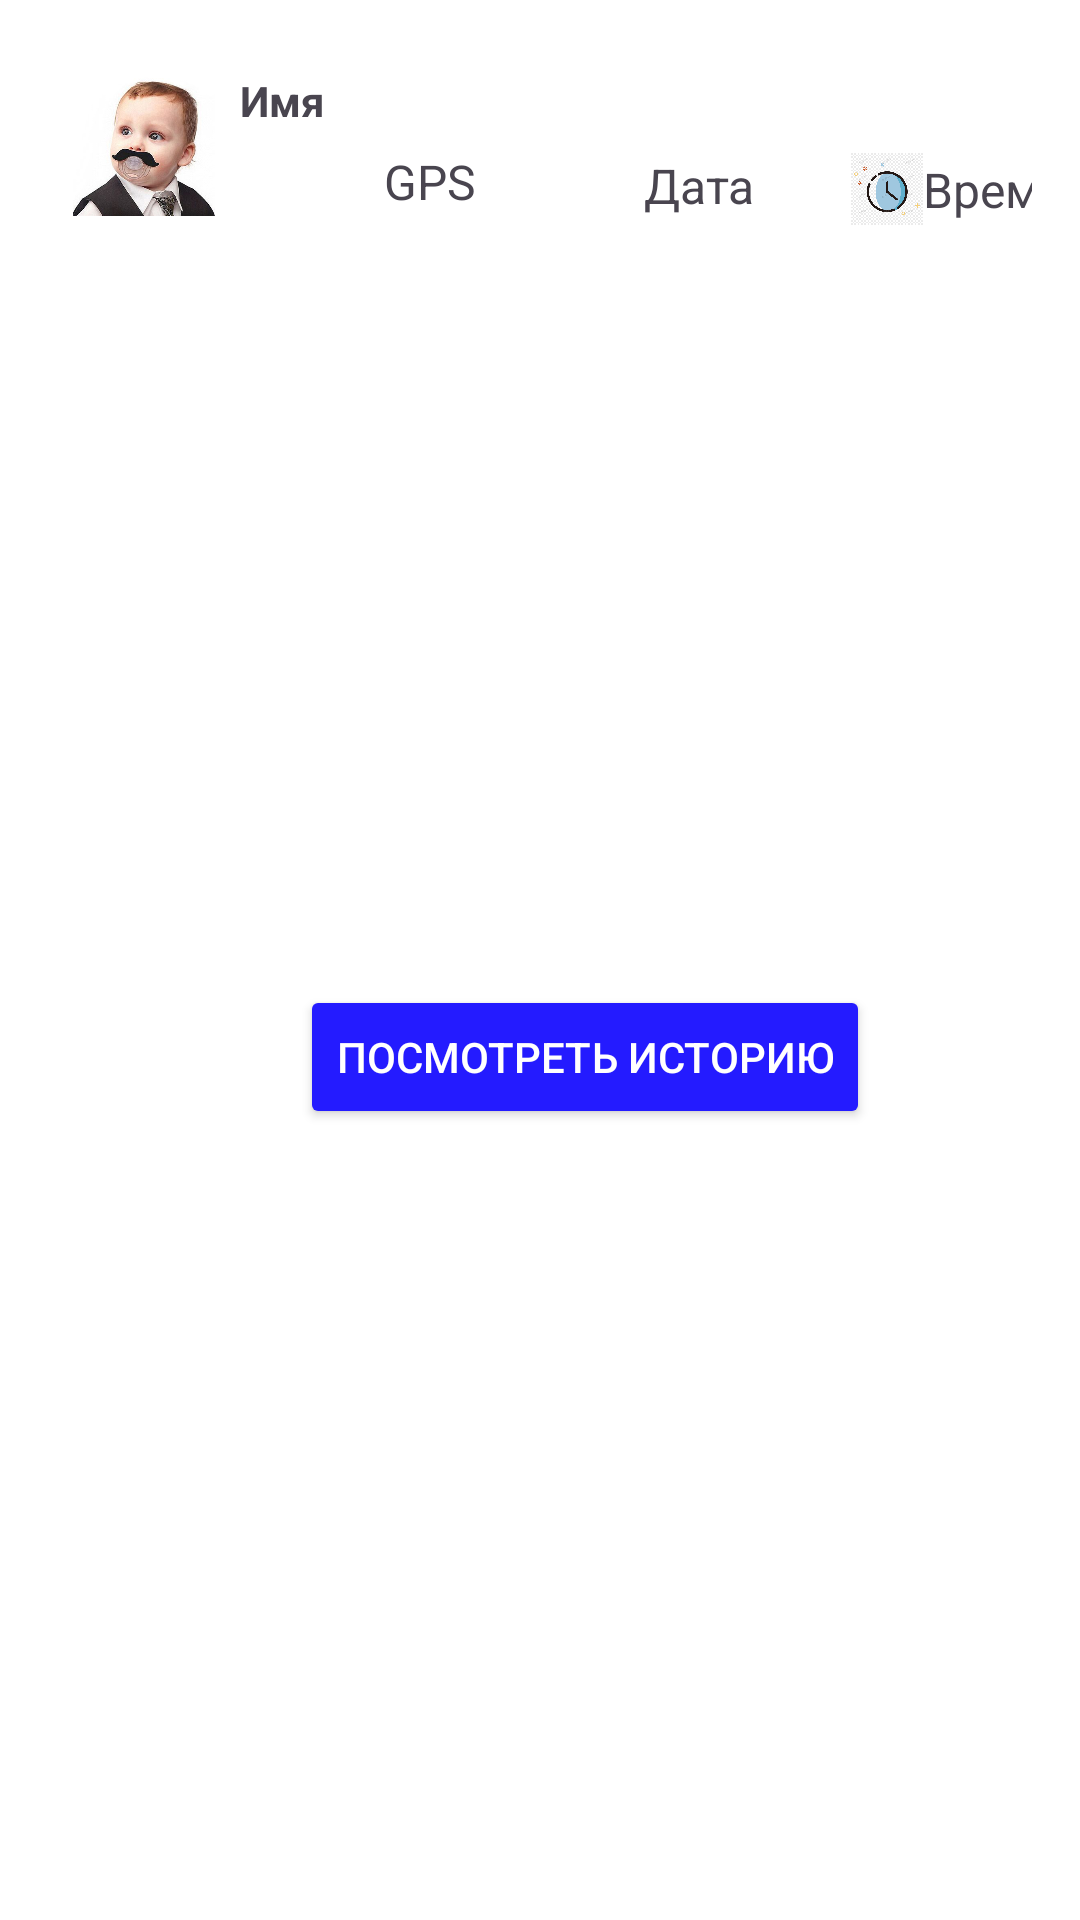

Write the Android layout XML for this screen, with the resource values it uses.
<!-- AndroidManifest.xml: application theme Theme.OsmTest -->
<!-- res/layout/fragment_point_info.xml -->
<?xml version="1.0" encoding="utf-8"?>
<androidx.constraintlayout.widget.ConstraintLayout xmlns:android="http://schemas.android.com/apk/res/android"
    xmlns:app="http://schemas.android.com/apk/res-auto"
    xmlns:tools="http://schemas.android.com/tools"
    android:layout_width="match_parent"
    android:layout_height="wrap_content"
    android:background="#FFFFFF"
    android:padding="16dp">

    <ImageView
        android:id="@+id/pointIcon"
        android:layout_width="48dp"
        android:layout_height="48dp"
        android:layout_margin="8dp"
        android:background="#00FFFFFF"
        android:scaleType="fitCenter"
        android:src="@drawable/ic_foto"
        app:layout_constraintStart_toStartOf="parent"
        app:layout_constraintTop_toTopOf="parent" />

    <TextView
        android:id="@+id/pointName"
        android:layout_width="wrap_content"
        android:layout_height="wrap_content"
        android:textSize="18sp"
        app:layout_constraintStart_toEndOf="@+id/pointIcon"
        app:layout_constraintTop_toTopOf="@+id/pointIcon" />


    <ImageView
        android:id="@+id/gpsIcon"
        android:layout_width="24dp"
        android:layout_height="24dp"
        android:layout_marginStart="32dp"
        android:background="#00FFFFFF"
        android:src="@drawable/ic_gps"
        app:layout_constraintStart_toEndOf="@+id/pointIcon"
        app:layout_constraintTop_toBottomOf="@+id/pointName" />

    <TextView
        android:id="@+id/gpsInfo"
        android:layout_width="wrap_content"
        android:layout_height="wrap_content"
        android:text="GPS"
        android:textSize="16sp"
        app:layout_constraintBottom_toBottomOf="@+id/gpsIcon"
        app:layout_constraintStart_toEndOf="@+id/gpsIcon"
        app:layout_constraintTop_toTopOf="@+id/gpsIcon" />


    <ImageView
        android:id="@+id/dateIcon"
        android:layout_width="24dp"
        android:layout_height="24dp"
        android:layout_marginStart="32dp"
        android:background="#00FFFFFF"
        android:src="@drawable/ic_calendar"
        app:layout_constraintStart_toEndOf="@+id/gpsInfo"
        app:layout_constraintTop_toTopOf="@+id/gpsInfo" />

    <TextView
        android:id="@+id/dateInfo"
        android:layout_width="wrap_content"
        android:layout_height="wrap_content"
        android:text="Дата"
        android:textSize="16sp"
        app:layout_constraintBottom_toBottomOf="@+id/dateIcon"
        app:layout_constraintStart_toEndOf="@+id/dateIcon"
        app:layout_constraintTop_toTopOf="@+id/dateIcon" />

    <ImageView
        android:id="@+id/timeIcon"
        android:layout_width="24dp"
        android:layout_height="24dp"
        android:layout_marginStart="32dp"
        android:background="#00FFFFFF"
        android:src="@drawable/ic_clock"
        app:layout_constraintStart_toEndOf="@+id/dateInfo"
        app:layout_constraintTop_toTopOf="@+id/dateInfo" />

    <TextView
        android:id="@+id/timeInfo"
        android:layout_width="wrap_content"
        android:layout_height="wrap_content"
        android:text="Время"
        android:textSize="16sp"
        app:layout_constraintBottom_toBottomOf="@+id/timeIcon"
        app:layout_constraintStart_toEndOf="@+id/timeIcon"
        app:layout_constraintTop_toTopOf="@+id/timeIcon" />

    <Button
        android:id="@+id/historyButton"
        android:layout_width="wrap_content"
        android:layout_height="wrap_content"
        android:layout_marginTop="16dp"
        android:layout_marginBottom="8dp"
        android:backgroundTint="#241BFF"
        android:text="Посмотреть историю"
        android:textColor="#FFFFFF"
        app:layout_constraintBottom_toBottomOf="parent"
        app:layout_constraintEnd_toEndOf="parent"
        app:layout_constraintHorizontal_bias="0.609"
        app:layout_constraintStart_toStartOf="parent"
        app:layout_constraintTop_toBottomOf="@+id/dateInfo" />

    <TextView
        android:id="@+id/textView"
        android:layout_width="wrap_content"
        android:layout_height="wrap_content"
        android:layout_marginStart="8dp"
        android:text="Имя"
        android:textStyle="bold"
        app:layout_constraintStart_toEndOf="@+id/pointName"
        app:layout_constraintTop_toTopOf="@+id/pointName" />

</androidx.constraintlayout.widget.ConstraintLayout>
<!-- resources referenced by this layout -->
<resources>
  <!-- drawable ic_clock: png bitmap (drawable, 88088 bytes) -->
  <!-- drawable ic_foto: jpg bitmap (drawable, 18642 bytes) -->
  <style name="Theme.OsmTest" parent="Base.Theme.OsmTest" />
  <style name="Base.Theme.OsmTest" parent="Theme.Material3.DayNight.NoActionBar">
          
          
      </style>
</resources>
